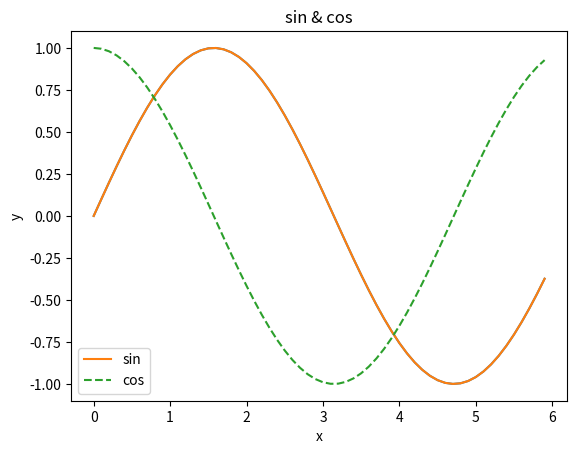

Here is the Python script that generated this plot:
import numpy as np
import matplotlib.pyplot as plt

class matplot:
    def test(self):
        x = np.arange(0, 6, 0.1)
        y = np.sin(x)

        plt.plot(x,y)
        plt.show()

    def test2(self):
        x = np.arange(0, 6, 0.1)
        y1 = np.sin(x)
        y2 = np.cos(x)

        plt.plot(x, y1, label = 'sin')
        plt.plot(x, y2, linestyle='--', label='cos')
        plt.xlabel("x")
        plt.ylabel("y")
        plt.title('sin & cos')
        plt.legend()
        plt.show()


    def AND(self, x1, x2):
        w1, w2, theta = 0.5, 0.5, 0.7
        tmp = x1*w1 + x2*w2
        if tmp <= theta:
            return 0
        elif tmp > theta:
            return 1



if __name__ == '__main__':
    mp = matplot()

    print(mp.AND(0, 0))
    print(mp.AND(0, 1))
    print(mp.AND(1, 0))
    print(mp.AND(1, 1))

    mp.test()
    mp.test2()
